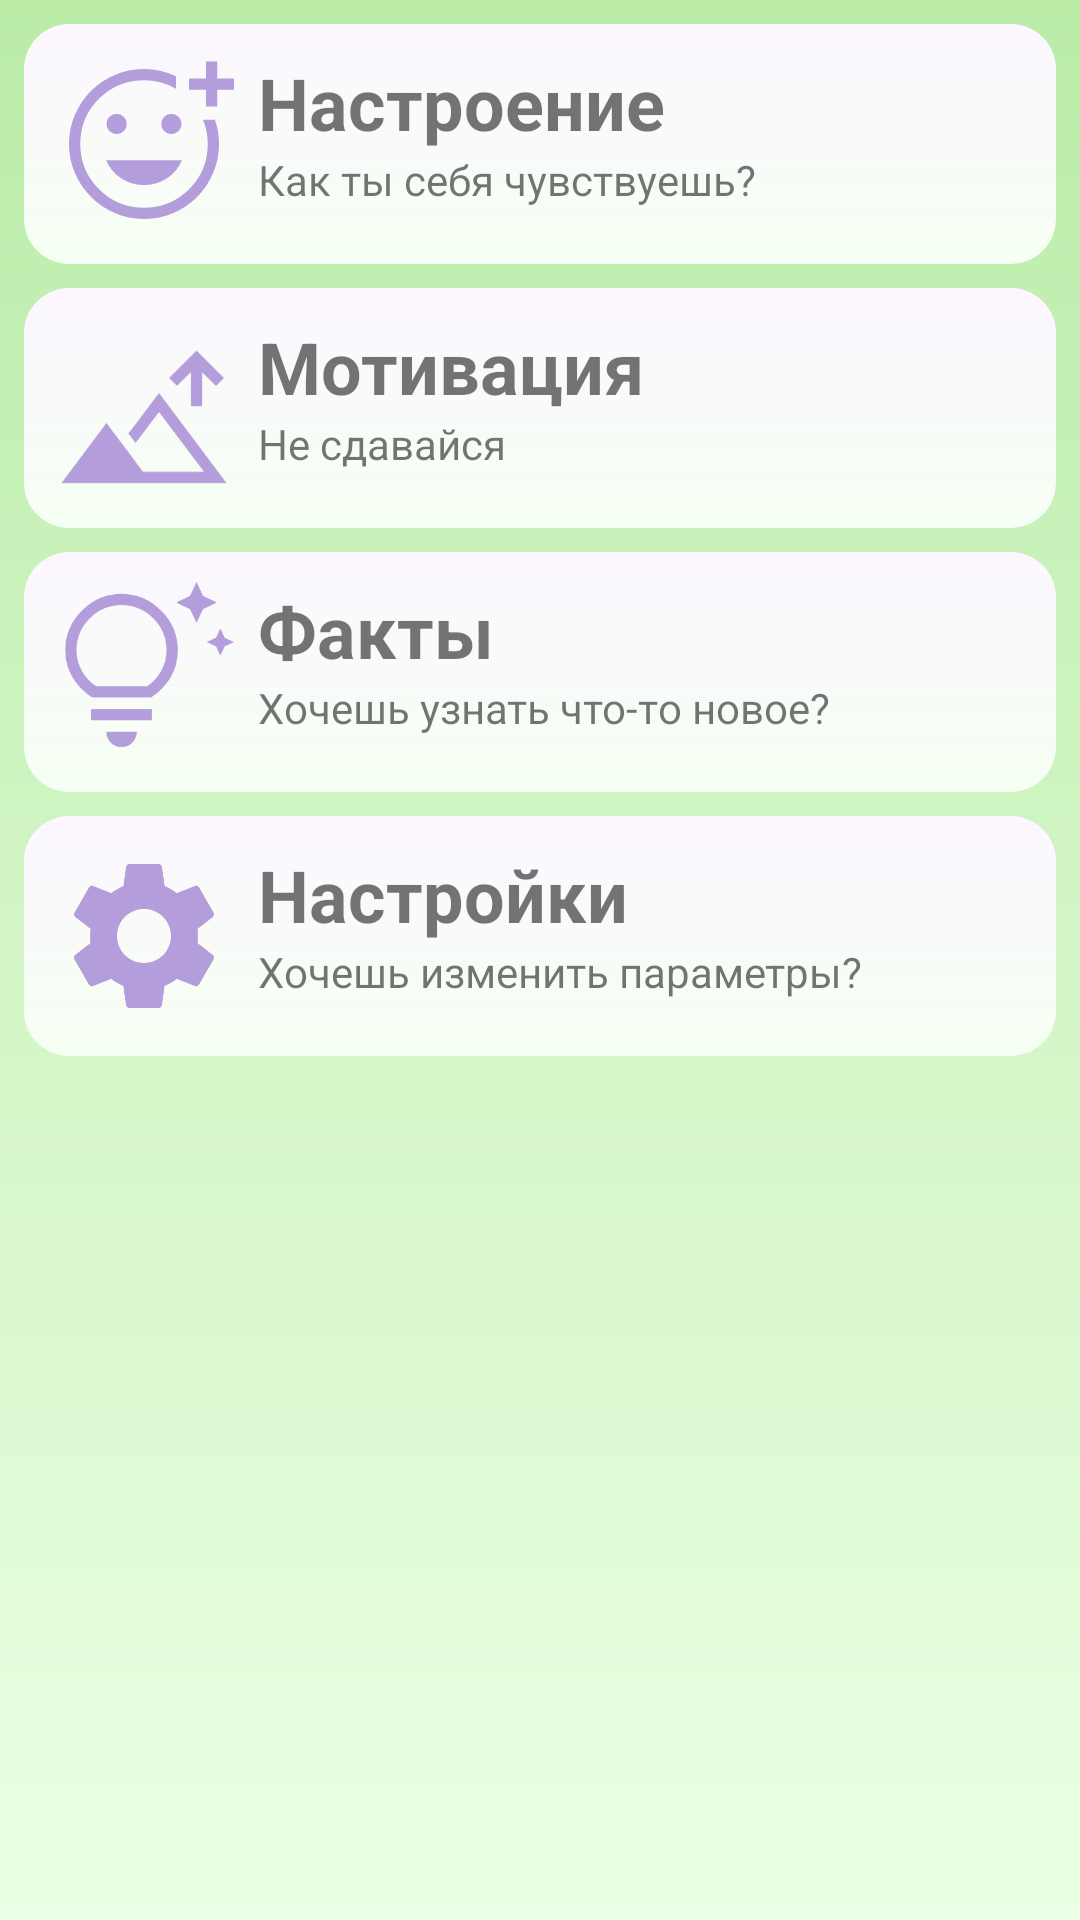

This screen was rendered from an Android layout file. Write that file and the resources it references.
<!-- AndroidManifest.xml: application theme Theme.ControlHelthApp -->
<!-- res/layout/fragment_chat.xml -->
<?xml version="1.0" encoding="utf-8"?>
<androidx.constraintlayout.widget.ConstraintLayout xmlns:android="http://schemas.android.com/apk/res/android"
    android:layout_width="match_parent"
    android:layout_height="match_parent"
    xmlns:tools="http://schemas.android.com/tools"
    xmlns:app="http://schemas.android.com/apk/res-auto"
    tools:context=".ChatFragment"
    android:background="@drawable/fone"
    >
    <androidx.constraintlayout.widget.ConstraintLayout
        android:id="@+id/nast"
        android:layout_width="match_parent"
        android:layout_height="wrap_content"
        android:background="@drawable/ugli_gplusv"
        android:layout_marginTop="8dp"
        app:layout_constraintStart_toStartOf="parent"
        android:layout_marginStart="8dp"
        android:layout_marginEnd="8dp"
        app:layout_constraintTop_toTopOf="parent">
        <TextView
            android:id="@+id/text1"
            app:layout_constraintTop_toTopOf="parent"
            android:layout_width="wrap_content"
            android:layout_height="wrap_content"
            android:layout_marginStart="8dp"
            android:text="Настроение"
            android:textStyle="bold"
            android:textSize="24dp"
            app:layout_constraintStart_toEndOf="@id/smileIm"
            />
        <TextView
            android:layout_width="0dp"
            android:layout_height="wrap_content"
            android:layout_marginStart="8dp"
            android:text="Как ты себя чувствуешь?"
            app:layout_constraintStart_toEndOf="@id/smileIm"
            app:layout_constraintTop_toBottomOf="@id/text1"/>
        <ImageView
            app:layout_constraintTop_toTopOf="parent"
            app:layout_constraintStart_toStartOf="parent"
            android:id="@+id/smileIm"
            android:layout_width="60dp"
            android:layout_height="60dp"
            android:src="@drawable/add_reaction_fill0_wght400_grad0_opsz48"
            />
    </androidx.constraintlayout.widget.ConstraintLayout>

    <androidx.constraintlayout.widget.ConstraintLayout
        android:layout_width="match_parent"
        android:background="@drawable/ugli_gplusv"
        android:layout_height="wrap_content"
        android:id="@+id/motiv"
        android:layout_marginTop="8dp"
        android:layout_marginStart="8dp"
        android:layout_marginEnd="8dp"
        app:layout_constraintStart_toStartOf="parent"
        app:layout_constraintTop_toBottomOf="@id/nast">
        <TextView
            android:id="@+id/text2"
            app:layout_constraintTop_toTopOf="parent"
            android:layout_width="wrap_content"
            android:layout_height="wrap_content"
            android:layout_marginStart="8dp"
            android:text="Мотивация"
            android:textStyle="bold"
            android:textSize="24dp"
            app:layout_constraintStart_toEndOf="@id/motIm"
            />
        <TextView
            android:layout_width="0dp"
            android:layout_height="wrap_content"
            android:layout_marginStart="8dp"
            android:text="Не сдавайся"
            app:layout_constraintStart_toEndOf="@id/motIm"
            app:layout_constraintTop_toBottomOf="@id/text2"/>
        <ImageView
            app:layout_constraintTop_toTopOf="parent"
            app:layout_constraintStart_toStartOf="parent"
            android:id="@+id/motIm"
            android:layout_width="60dp"
            android:layout_height="60dp"
            android:src="@drawable/altitude_fill0_wght400_grad0_opsz48"
            />
    </androidx.constraintlayout.widget.ConstraintLayout>

    <androidx.constraintlayout.widget.ConstraintLayout
        android:layout_width="match_parent"
        android:id="@+id/fact"
        android:layout_height="wrap_content"
        android:background="@drawable/ugli_gplusv"
        android:layout_marginTop="8dp"
        android:layout_marginStart="8dp"
        android:layout_marginEnd="8dp"
        app:layout_constraintStart_toStartOf="parent"
        app:layout_constraintTop_toBottomOf="@id/motiv">
        <TextView
            android:id="@+id/text3"
            app:layout_constraintTop_toTopOf="parent"
            android:layout_width="wrap_content"
            android:layout_height="wrap_content"
            android:layout_marginStart="8dp"
            android:text="Факты"
            android:textStyle="bold"
            android:textSize="24dp"
            app:layout_constraintStart_toEndOf="@id/factIm"
            />
        <TextView
            android:layout_width="0dp"
            android:layout_height="wrap_content"
            android:layout_marginStart="8dp"
            android:text="Хочешь узнать что-то новое?"
            app:layout_constraintStart_toEndOf="@id/factIm"
            app:layout_constraintTop_toBottomOf="@id/text3"/>
        <ImageView
            app:layout_constraintTop_toTopOf="parent"
            app:layout_constraintStart_toStartOf="parent"
            android:id="@+id/factIm"
            android:layout_width="60dp"
            android:layout_height="60dp"
            android:src="@drawable/tips_and_updates_fill0_wght400_grad0_opsz48"
            />
    </androidx.constraintlayout.widget.ConstraintLayout>
    <androidx.constraintlayout.widget.ConstraintLayout
        android:layout_width="match_parent"
        android:id="@+id/settinds"
        android:layout_height="wrap_content"
        android:background="@drawable/ugli_gplusv"
        android:layout_marginTop="8dp"
        android:layout_marginStart="8dp"
        android:layout_marginEnd="8dp"
        app:layout_constraintStart_toStartOf="parent"
        app:layout_constraintTop_toBottomOf="@id/fact">
        <TextView
            android:id="@+id/text4"
            app:layout_constraintTop_toTopOf="parent"
            android:layout_width="wrap_content"
            android:layout_height="wrap_content"
            android:layout_marginStart="8dp"
            android:text="Настройки"
            android:textStyle="bold"
            android:textSize="24dp"
            app:layout_constraintStart_toEndOf="@id/settIm"
            />
        <TextView
            android:layout_width="0dp"
            android:layout_height="wrap_content"
            android:layout_marginStart="8dp"
            android:text="Хочешь изменить параметры?"
            app:layout_constraintStart_toEndOf="@id/settIm"
            app:layout_constraintTop_toBottomOf="@id/text4"/>
        <ImageView
            app:layout_constraintTop_toTopOf="parent"
            app:layout_constraintStart_toStartOf="parent"
            android:id="@+id/settIm"
            android:layout_width="60dp"
            android:layout_height="60dp"
            android:src="@drawable/baseline_settings_24"
            />
    </androidx.constraintlayout.widget.ConstraintLayout>


</androidx.constraintlayout.widget.ConstraintLayout>
<!-- resources referenced by this layout -->
<resources>
  <!-- drawable add_reaction_fill0_wght400_grad0_opsz48 (drawable) -->
  <vector xmlns:android="http://schemas.android.com/apk/res/android"
      android:width="48dp"
      android:height="48dp"
      android:viewportWidth="960"
      android:viewportHeight="960">
    <path
        android:fillColor="#B49DDB"
        android:pathData="M480,480ZM480.27,880q-82.73,0 -155.5,-31.5t-127.27,-86q-54.5,-54.5 -86,-127.27T80,479.73Q80,397 111.6,324q31.6,-73 85.77,-127 54.17,-54 127.4,-85.5Q398,80 480,80q45.8,0 88.4,10Q611,100 650,118v67q-38,-22 -80.5,-33.5T480.22,140q-141.4,0 -240.81,99Q140,338 140,479.51q0,141.51 99.49,241Q338.97,820 480.49,820 622,820 721,720.66T820,480q0,-34.78 -6.5,-67.39Q807,380 794,350h64q11,31.42 16.5,63.38T880,480q0,82 -31.5,155.23Q817,708.46 763,762.63t-127,85.77Q563,880 480.27,880ZM810,280v-90h-90v-60h90v-90h60v90h90v60h-90v90h-60ZM626,427q22.5,0 38.25,-15.75T680,373q0,-22.5 -15.75,-38.25T626,319q-22.5,0 -38.25,15.75T572,373q0,22.5 15.75,38.25T626,427ZM334,427q22.5,0 38.25,-15.75T388,373q0,-22.5 -15.75,-38.25T334,319q-22.5,0 -38.25,15.75T280,373q0,22.5 15.75,38.25T334,427ZM480,699q66,0 121.5,-35.5T682,567L278,567q26,61 81,96.5T480,699Z"/>
  </vector>
  <!-- drawable altitude_fill0_wght400_grad0_opsz48 (drawable) -->
  <vector xmlns:android="http://schemas.android.com/apk/res/android"
      android:width="48dp"
      android:height="48dp"
      android:viewportWidth="960"
      android:viewportHeight="960">
    <path
        android:fillColor="#B49DDB"
        android:pathData="M730,470L730,289l-74,73 -42,-42 146,-146 146,146 -42,43 -74,-74v181h-60ZM40,880l240,-320 195,260h325L560,501 435,667l-38,-50 163,-217 360,480L40,880ZM435,820Z"/>
  </vector>
  <!-- drawable fone (drawable) -->
  <?xml version="1.0" encoding="utf-8"?>
  <shape xmlns:android="http://schemas.android.com/apk/res/android"
      android:shape="rectangle"
      >
      <gradient
          android:angle="-90"
          android:endColor="#EAFFE3"
          android:startColor="#BAECA8"
          />
  
  
  </shape>
  <!-- drawable tips_and_updates_fill0_wght400_grad0_opsz48 (drawable) -->
  <vector xmlns:android="http://schemas.android.com/apk/res/android"
      android:width="48dp"
      android:height="48dp"
      android:viewportWidth="960"
      android:viewportHeight="960">
    <path
        android:fillColor="#B49DDB"
        android:pathData="m887,393 l-23,-50 -50,-23 50,-23 23,-50 23,50 50,23 -50,23 -23,50ZM760,218l-35,-74 -74,-35 74,-35 35,-74 35,74 74,35 -74,35 -35,74ZM360,880q-34,0 -57.5,-23.5T279,799h162q0,34 -23.5,57.5T360,880ZM198,737v-60h324v60L198,737ZM203,616q-66,-43 -104.5,-107.5T60,363q0,-122 89,-211t211,-89q122,0 211,89t89,211q0,81 -38,145.5T517,616L203,616ZM225,556h271q48,-32 76,-83t28,-110q0,-99 -70.5,-169.5T360,123q-99,0 -169.5,70.5T120,363q0,59 28,110t77,83ZM360,556Z"/>
  </vector>
  <!-- drawable ugli_gplusv (drawable) -->
  <?xml version="1.0" encoding="utf-8"?>
  <shape xmlns:android="http://schemas.android.com/apk/res/android"
      android:shape="rectangle"
      >
  
      <corners android:radius="15dp" />
      <gradient
          android:angle="-90"
          android:endColor="#F6FFF3"
          android:startColor="#FCF7FF"
          />
      <padding
          android:bottom="10dp"
          android:left="10dp"
          android:right="10dp"
          android:top="10dp" />
  
  
  </shape>
  <style name="Theme.ControlHelthApp" parent="Theme.MaterialComponents.DayNight.DarkActionBar">
          
          <item name="colorPrimary">#BAECA8</item>
          <item name="colorPrimaryVariant">#92F7BC</item>
          <item name="colorOnPrimary">#FFFFFF</item>
          
          <item name="colorSecondary">#B9EBA7</item>
          <item name="colorSecondaryVariant">#9DE384</item>
          <item name="colorOnSecondary">#FFFFFF</item>
          
          <item name="android:statusBarColor">#5954A8</item>
          
      </style>
  <color name="black">#FF000000</color>
</resources>
